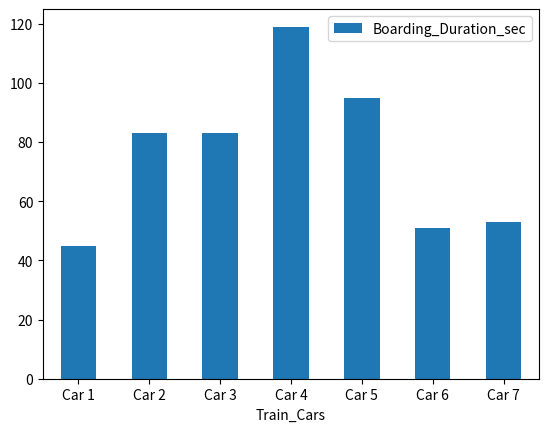

Write the Python code that produced this figure. (Note: this script raises an exception after producing the figure.)
import random
import pandas as pd
import matplotlib.pyplot as plt


def simulate():
    # Possible boarding duration for a passenger (individual) in seconds
    boarding_durations = [1, 2, 3, 6, 8, 12]

    # 7 train cars, giving priority to central cars by adding them more times (explained below)
    train_cars = [1, 2, 2, 3, 3, 3, 4, 4, 4, 4, 5, 5, 5, 6, 6, 7]

    total_boarding_duration_per_car = [0 for car in set(train_cars)]
    passengers_per_car = [0 for car in set(train_cars)]
    total_boarding_duration = 0  # the max boarding duration to a train car
    total_passengers = 0

    # Assuming there is enough available seats for all the passengers waiting on the station (in the car they choose)
    # For each of the 100 passengers waiting on the railway, we'll randomly choose a boarding duration and a train car.
    # We'll give an advantage to the central cars, since passengers usually choose them (closer to entrances & exits).
    for passenger in range(100):
        dur_i = random.randint(0, len(boarding_durations) - 1)
        boarding_dur = boarding_durations[dur_i]
        car = random.choice(train_cars) - 1

        total_boarding_duration_per_car[car] += boarding_dur
        passengers_per_car[car] += 1

    for i in range(len(set(train_cars))):
        if total_boarding_duration_per_car[i] > total_boarding_duration:
            total_boarding_duration = total_boarding_duration_per_car[i]

    # Creating an Excel file with the data. Note - in the 'Total' column, the total boarding time is a max & not a sum.
    df = pd.DataFrame({'Train_Cars': ["Car 1", "Car 2", "Car 3", "Car 4", "Car 5", "Car 6", "Car 7"],
                       'Passenger_Num': passengers_per_car,
                       'Boarding_Duration_sec': total_boarding_duration_per_car})

    values = df[['Train_Cars', 'Boarding_Duration_sec']]
    graph = values.plot.bar(x='Train_Cars', y='Boarding_Duration_sec', rot=0)
    plt.show()
    df.to_excel('./Train_Simulation.xlsx')


if __name__ == '__main__':
    simulate()
